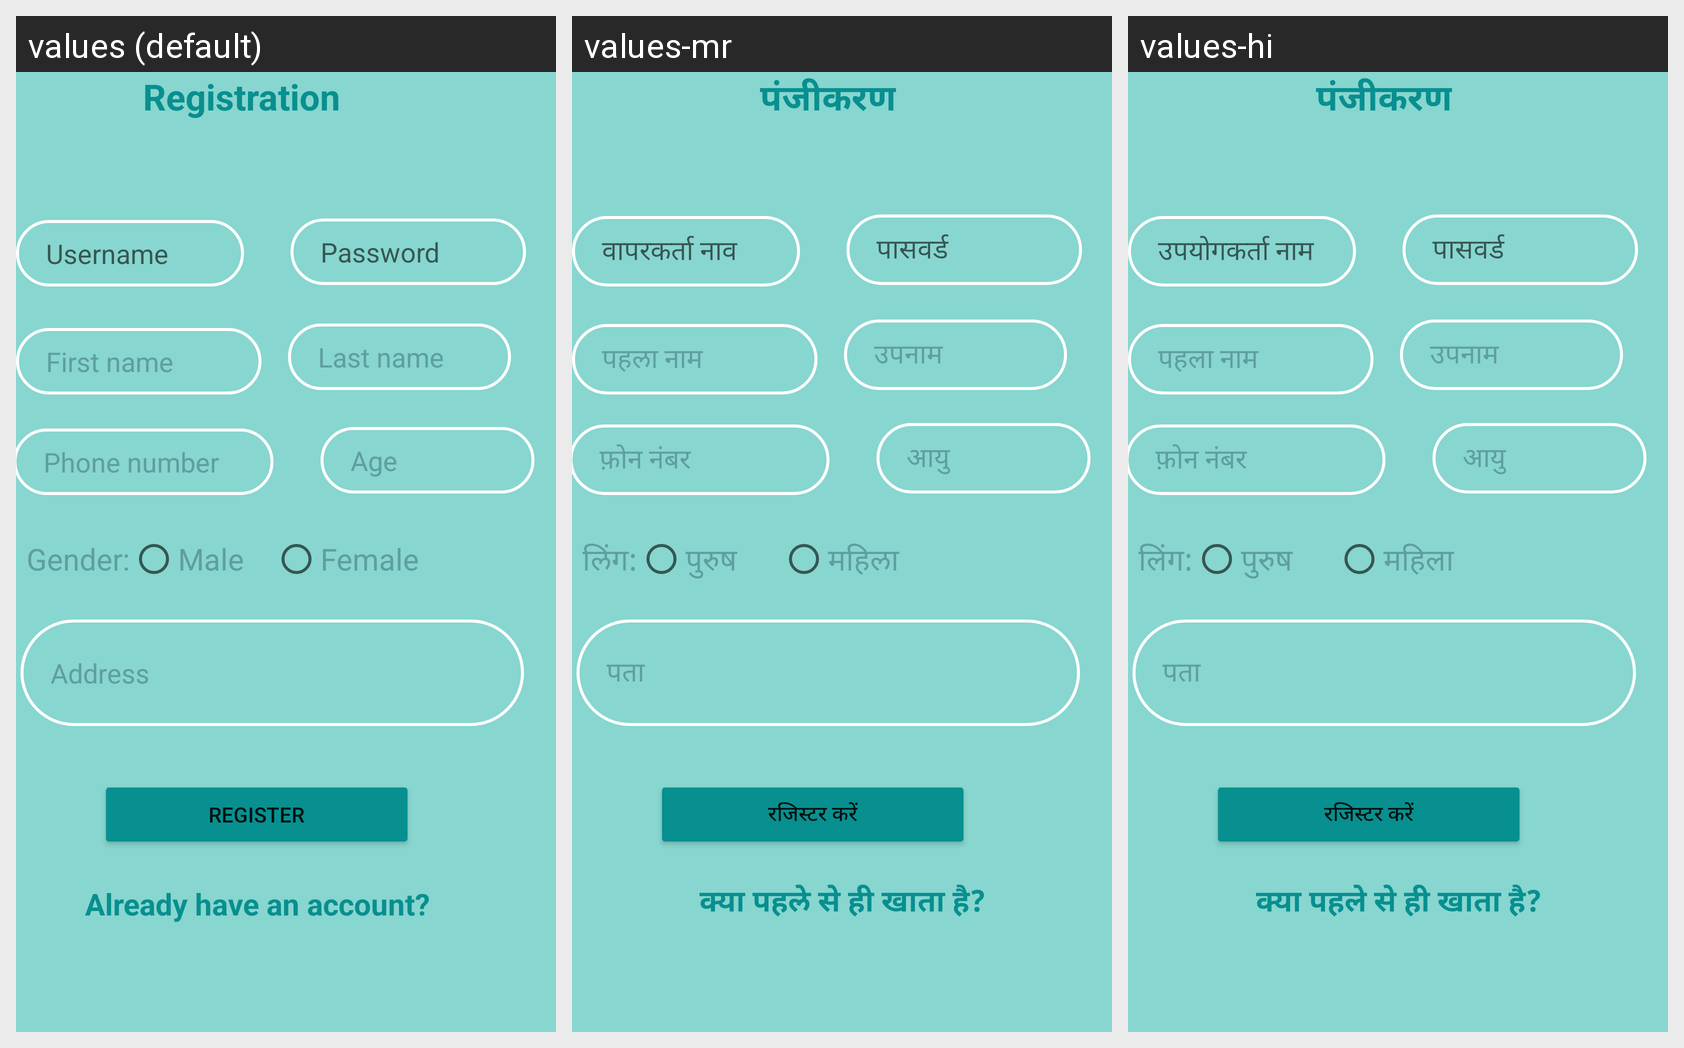

This grid shows one Android layout under several languages. Give, for every string resource on the screen, its name, the default text and each shown locale's text.
Android screen res/layout/activity_register.xml rendered under 3 locales, left to right: values (default), values-mr, values-hi. Device: Nexus 5 (rendered at 1080×1920; each locale shown at half size, 540×960, under a caption strip naming it); theme Theme.Healthcare.
Strings drawn on this screen, with the default value and each locale's value (text and hints the layout hard-codes, and strings that could not be matched under every locale, appear in the picture but are not listed):

already_have_account
  values: Already have an account?
  values-mr: क्या पहले से ही खाता है?
  values-hi: क्या पहले से ही खाता है?

phone_number_hint
  values: Phone number
  values-mr: फ़ोन नंबर
  values-hi: फ़ोन नंबर

age_hint
  values: Age
  values-mr: आयु
  values-hi: आयु

address_hint
  values: Address
  values-mr: पता
  values-hi: पता

last_name_hint
  values: Last name
  values-mr: उपनाम
  values-hi: उपनाम

first_name_hint
  values: First name
  values-mr: पहला नाम
  values-hi: पहला नाम

username_hint
  values: Username
  values-mr: वापरकर्ता नाव
  values-hi: उपयोगकर्ता नाम

registration
  values: Registration
  values-mr: पंजीकरण
  values-hi: पंजीकरण

password_hint
  values: Password
  values-mr: पासवर्ड
  values-hi: पासवर्ड

register_button
  values: Register
  values-mr: रजिस्टर करें
  values-hi: रजिस्टर करें

gender
  values: Gender:
  values-mr: लिंग:
  values-hi: लिंग:

male
  values: Male
  values-mr: पुरुष
  values-hi: पुरुष

female
  values: Female
  values-mr: महिला
  values-hi: महिला
